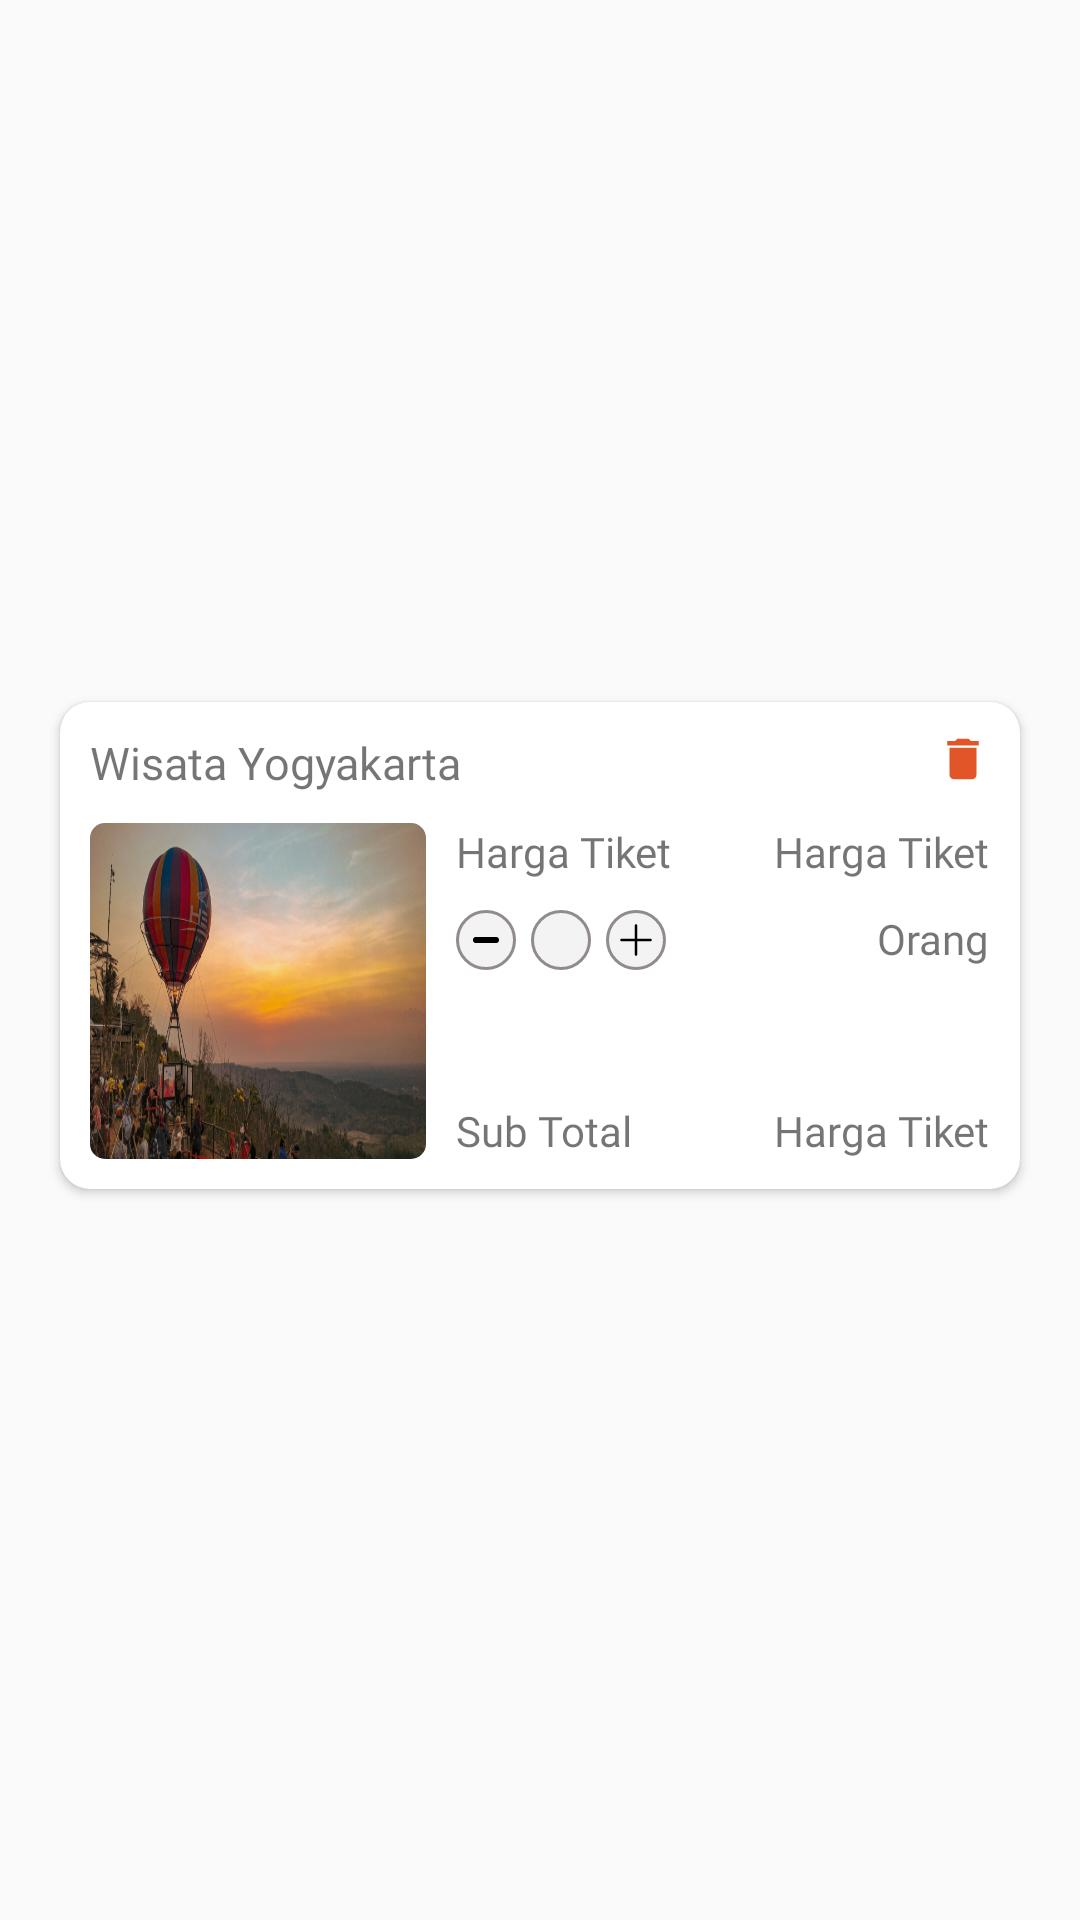

The Android layout XML behind this screen, and the referenced resources:
<!-- AndroidManifest.xml: application theme AppTheme -->
<!-- res/layout/cart_items.xml -->
<?xml version="1.0" encoding="utf-8"?>
<androidx.constraintlayout.widget.ConstraintLayout
    xmlns:android="http://schemas.android.com/apk/res/android"
    xmlns:tools="http://schemas.android.com/tools"
    android:layout_width="match_parent"
    android:layout_height="wrap_content"
    xmlns:app="http://schemas.android.com/apk/res-auto">

    

    <androidx.cardview.widget.CardView
        android:layout_width="match_parent"
        android:layout_height="wrap_content"
        android:layout_marginBottom="10dp"
        android:layout_marginRight="20dp"
        android:layout_marginLeft="20dp"
        app:cardElevation="2dp"
        android:clipToPadding="false"
        app:cardCornerRadius="10dp"
        app:layout_constraintBottom_toBottomOf="parent"
        app:layout_constraintEnd_toEndOf="parent"
        app:layout_constraintStart_toStartOf="parent"
        app:layout_constraintTop_toTopOf="parent">

        <LinearLayout
            android:layout_width="match_parent"
            android:layout_height="match_parent"
            android:orientation="vertical"
            android:padding="10dp">

            <RelativeLayout
                android:layout_width="match_parent"
                android:layout_height="wrap_content">

                <TextView
                    android:id="@+id/tv_namaWisata"
                    android:layout_width="wrap_content"
                    android:layout_height="wrap_content"
                    android:fontFamily="@font/robotoslab_bold"
                    android:text="@string/title_wisata"
                    android:textSize="15sp" />\

                <ImageButton
                    android:id="@+id/tv_hapus"
                    android:layout_width="wrap_content"
                    android:layout_height="wrap_content"
                    android:layout_alignParentRight="true"
                    android:background="@android:color/transparent"
                    android:foreground="?attr/selectableItemBackgroundBorderless"
                    android:src="@drawable/ic_baseline_delete_24" />

            </RelativeLayout>

            <LinearLayout
                android:layout_width="match_parent"
                android:layout_height="wrap_content"
                android:orientation="horizontal"
                android:layout_marginTop="10dp">

                <androidx.cardview.widget.CardView
                    android:layout_width="112dp"
                    android:layout_height="112dp"
                    android:layout_marginRight="10dp"
                    app:cardElevation="0dp"
                    app:cardCornerRadius="5dp">

                    <ImageView
                        android:id="@+id/img_wisata"
                        android:layout_width="match_parent"
                        android:layout_height="match_parent"
                        android:scaleType="fitXY"
                        android:src="@drawable/img_wisata2"/>

                </androidx.cardview.widget.CardView>

                <LinearLayout
                    android:id="@+id/ll_cart"
                    android:layout_width="match_parent"
                    android:layout_height="match_parent"
                    android:orientation="vertical">

                    <RelativeLayout
                        android:layout_width="match_parent"
                        android:layout_height="wrap_content">

                        <TextView
                            android:layout_width="wrap_content"
                            android:layout_height="wrap_content"
                            android:fontFamily="@font/robotoslab_bold"
                            android:text="@string/harga_tiket" />

                        <TextView
                            android:id="@+id/tv_hargaTiket"
                            android:layout_width="wrap_content"
                            android:layout_height="wrap_content"
                            android:layout_alignParentRight="true"
                            android:fontFamily="@font/robotoslab_bold"
                            android:text="@string/harga_tiket" />

                    </RelativeLayout>

                    <RelativeLayout
                        android:layout_width="match_parent"
                        android:layout_height="64dp"
                        android:layout_marginTop="10dp">

                        <ImageButton
                            android:id="@+id/ib_remove_cart_item"
                            android:layout_width="wrap_content"
                            android:layout_height="wrap_content"
                            android:layout_marginRight="5dp"
                            android:background="@android:color/transparent"
                            android:foreground="?attr/selectableItemBackgroundBorderless"
                            android:src="@drawable/ic_minus" />

                        <TextView
                            android:id="@+id/tv_cart_quantity"
                            android:layout_width="wrap_content"
                            android:layout_height="wrap_content"
                            android:layout_marginRight="5dp"
                            android:layout_toRightOf="@id/ib_remove_cart_item"
                            android:background="@drawable/ic_bg_n"
                            android:fontFamily="@font/robotoslab_bold"
                            android:textAlignment="center"
                            android:textColor="@color/colorSecondaryText"
                            tools:text="1" />

                        <ImageButton
                            android:id="@+id/ib_add_cart_item"
                            android:layout_width="wrap_content"
                            android:layout_height="wrap_content"
                            android:layout_toRightOf="@id/tv_cart_quantity"
                            android:background="@android:color/transparent"
                            android:foreground="?attr/selectableItemBackgroundBorderless"
                            android:src="@drawable/ic_plus" />

                        <TextView
                            android:layout_width="wrap_content"
                            android:layout_height="wrap_content"
                            android:layout_alignParentRight="true"
                            android:fontFamily="@font/robotoslab_bold"
                            android:text="Orang" />

                    </RelativeLayout>

                    <RelativeLayout
                        android:layout_width="match_parent"
                        android:layout_height="wrap_content"
                        android:layout_gravity="bottom">

                        <TextView
                            android:layout_width="wrap_content"
                            android:layout_height="wrap_content"
                            android:fontFamily="@font/robotoslab_bold"
                            android:text="Sub Total" />

                        <TextView
                            android:id="@+id/tv_harga"
                            android:layout_width="wrap_content"
                            android:layout_height="wrap_content"
                            android:layout_alignParentRight="true"
                            android:fontFamily="@font/robotoslab_bold"
                            android:text="@string/harga_tiket" />

                    </RelativeLayout>

                </LinearLayout>

            </LinearLayout>

        </LinearLayout>

    </androidx.cardview.widget.CardView>









































































</androidx.constraintlayout.widget.ConstraintLayout>
<!-- resources referenced by this layout -->
<resources>
  <color name="colorSecondaryText">#878080</color>
  <!-- drawable ic_baseline_add_24 (drawable) -->
  <vector android:height="24dp" android:tint="#DD1F1F"
      android:viewportHeight="24" android:viewportWidth="24"
      android:width="24dp" xmlns:android="http://schemas.android.com/apk/res/android">
      <path android:fillColor="@android:color/white" android:pathData="M19,13h-6v6h-2v-6H5v-2h6V5h2v6h6v2z"/>
  </vector>
  <!-- drawable ic_baseline_delete_24 (drawable) -->
  <vector android:height="18dp"
      android:viewportHeight="24" android:viewportWidth="24"
      android:width="18dp" xmlns:android="http://schemas.android.com/apk/res/android">
      <path android:fillColor="@color/colorPrimary" android:pathData="M6,19c0,1.1 0.9,2 2,2h8c1.1,0 2,-0.9 2,-2V7H6v12zM19,4h-3.5l-1,-1h-5l-1,1H5v2h14V4z"/>
  </vector>
  <!-- drawable ic_baseline_remove_24 (drawable) -->
  <vector android:height="24dp" android:tint="#DD1F1F"
      android:viewportHeight="24" android:viewportWidth="24"
      android:width="24dp" xmlns:android="http://schemas.android.com/apk/res/android">
      <path android:fillColor="@android:color/white" android:pathData="M19,13H5v-2h14v2z"/>
  </vector>
  <!-- drawable ic_bg_n (drawable) -->
  <vector xmlns:android="http://schemas.android.com/apk/res/android"
      android:width="20dp"
      android:height="20dp"
      android:viewportWidth="20"
      android:viewportHeight="20">
    <path
        android:pathData="M10,10m-10,0a10,10 0,1 1,20 0a10,10 0,1 1,-20 0"
        android:fillColor="#878080"
        android:fillAlpha="0.1"/>
    <path
        android:strokeWidth="1"
        android:pathData="M10,10m-9.5,0a9.5,9.5 0,1 1,19 0a9.5,9.5 0,1 1,-19 0"
        android:strokeAlpha="0.9"
        android:fillColor="#00000000"
        android:strokeColor="#878080"/>
  </vector>
  <!-- drawable ic_minus (drawable) -->
  <vector xmlns:android="http://schemas.android.com/apk/res/android"
      android:width="20dp"
      android:height="20dp"
      android:viewportWidth="20"
      android:viewportHeight="20">
    <path
        android:pathData="M10,10m-10,0a10,10 0,1 1,20 0a10,10 0,1 1,-20 0"
        android:fillColor="#878080"
        android:fillAlpha="0.1"/>
    <path
        android:strokeWidth="1"
        android:pathData="M10,10m-9.5,0a9.5,9.5 0,1 1,19 0a9.5,9.5 0,1 1,-19 0"
        android:strokeAlpha="0.9"
        android:fillColor="#00000000"
        android:strokeColor="#878080"/>
    <path
        android:pathData="M13.3332,10H6.6665"
        android:strokeWidth="2"
        android:fillColor="#00000000"
        android:strokeColor="#000000"
        android:strokeLineCap="round"/>
  </vector>
  <string name="Hapus">hapus</string>
  <string name="harga_tiket">Harga Tiket</string>
  <string name="title_wisata">Wisata Yogyakarta</string>
  <style name="AppTheme" parent="Theme.AppCompat.Light.DarkActionBar">
          
          <item name="colorPrimary">@color/colorPrimary</item>
          <item name="colorPrimaryDark">@color/colorPrimary</item>
          <item name="colorAccent">@color/colorAccent</item>
      </style>
  <color name="colorPrimary">#E15529</color>
  <color name="colorAccent">#E15529</color>
</resources>
